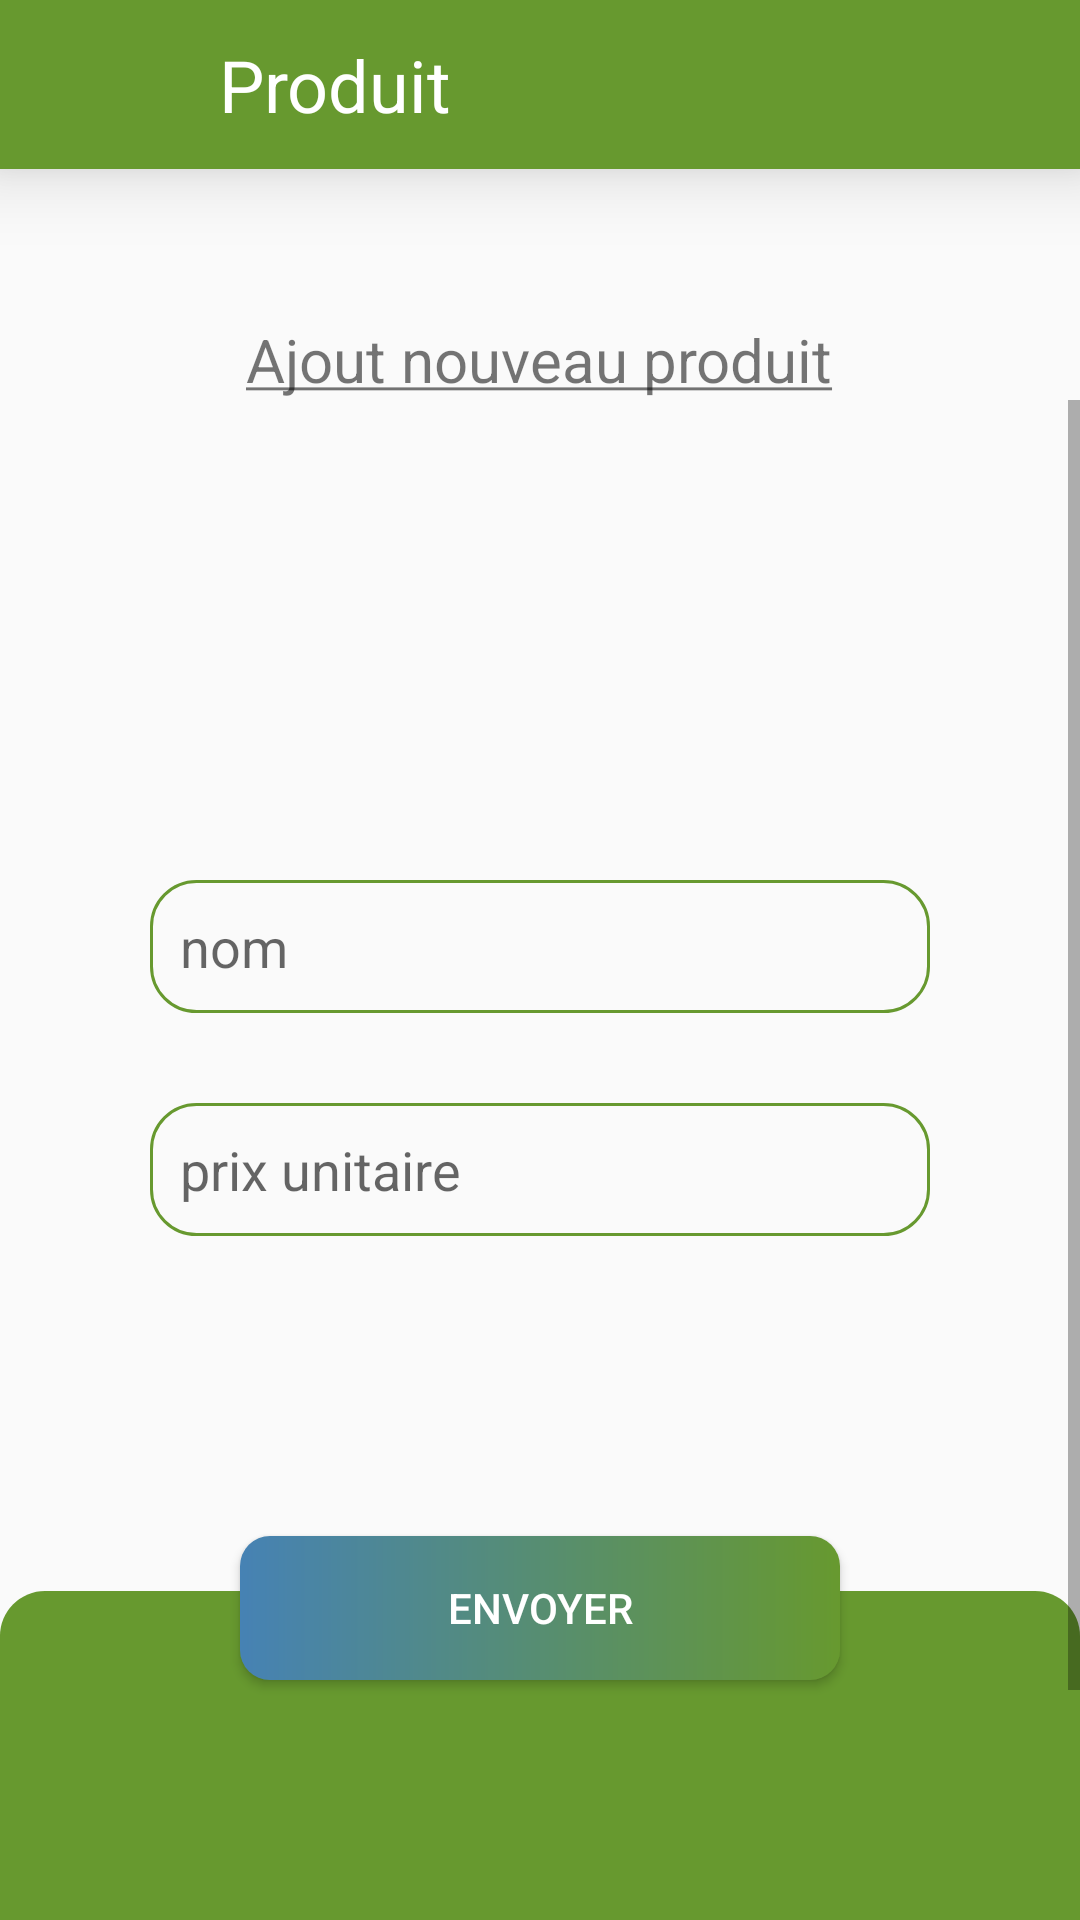

Produce the Android XML layout that renders to this screen, including the resource entries it uses.
<!-- AndroidManifest.xml: application theme Theme.KhaPharma -->
<!-- res/layout/activity_welcom_vendeur.xml -->
<?xml version="1.0" encoding="utf-8"?>
<androidx.appcompat.widget.LinearLayoutCompat xmlns:android="http://schemas.android.com/apk/res/android"
    xmlns:app="http://schemas.android.com/apk/res-auto"
    xmlns:tools="http://schemas.android.com/tools"
    android:layout_width="match_parent"
    android:layout_height="match_parent"
    android:orientation="vertical"
    tools:context=".Venteur.welcomVendeur">

    <androidx.appcompat.widget.Toolbar
        android:id="@+id/toolbar"
        android:layout_width="match_parent"
        android:layout_height="wrap_content"
        android:background="@color/vert"
        android:elevation="15dp"
        app:titleTextColor="@color/white" >
        <Button
            android:id="@+id/back"
            android:layout_width="45dp"
            android:layout_height="match_parent"
            android:background="@drawable/ic_baseline_keyboard_backspace_24"
            />
        <TextView
            android:layout_width="wrap_content"
            android:layout_height="wrap_content"
            android:padding="12dp"
            android:textSize="24sp"
            android:textColor="@color/white"
            android:text="Produit"/>
    </androidx.appcompat.widget.Toolbar>

    <TextView
        android:layout_width="wrap_content"
        android:layout_height="wrap_content"
        android:layout_marginTop="50dp"
        android:layout_gravity="center"
        android:text="@string/ajout_nouveau_produit"
        android:textSize="20sp"

        />

    <ScrollView
        android:layout_width="match_parent"
        android:layout_height="match_parent"
        android:padding="0dp">

    <androidx.appcompat.widget.LinearLayoutCompat
        android:layout_width="match_parent"
        android:layout_height="match_parent"
        android:orientation="vertical"
        android:layout_marginTop="30dp">


        <androidx.appcompat.widget.LinearLayoutCompat
            android:layout_width="match_parent"
            android:layout_height="wrap_content"
            android:orientation="vertical"
            android:layout_marginTop="100dp"
            android:layout_marginStart="20dp"
            android:layout_marginEnd="20dp"
            >

            <com.google.android.material.textfield.TextInputEditText
                android:id="@+id/nom"
                android:layout_width="match_parent"
                android:layout_height="wrap_content"
                android:layout_marginEnd="30dp"
                android:layout_marginStart="30dp"
                android:hint="nom"
                android:layout_marginTop="30dp"
                android:padding="10dp"
                android:background="@drawable/card"

                />
            <com.google.android.material.textfield.TextInputEditText
                android:id="@+id/prixU"
                android:layout_width="match_parent"
                android:layout_height="wrap_content"
                android:layout_marginEnd="30dp"
                android:layout_marginStart="30dp"
                android:hint="prix unitaire"
                android:layout_marginTop="30dp"
                android:background="@drawable/card"
                android:padding="10dp"

                />



        </androidx.appcompat.widget.LinearLayoutCompat>


        <Button
            android:id="@+id/add"
            android:layout_width="200dp"
            android:layout_height="match_parent"
            android:layout_marginTop="100dp"
            android:background="@drawable/fbutton"
            android:layout_marginBottom="-30dp"
            android:layout_gravity="center"
            android:text="envoyer"
            android:textColor="@color/white"
            />

        <androidx.appcompat.widget.LinearLayoutCompat
            android:layout_width="match_parent"
            android:layout_height="200dp"
            android:background="@drawable/button_back">


        </androidx.appcompat.widget.LinearLayoutCompat>

    </androidx.appcompat.widget.LinearLayoutCompat>



    </ScrollView>

</androidx.appcompat.widget.LinearLayoutCompat>
<!-- resources referenced by this layout -->
<resources>
  <color name="vert">#67992F</color>
  <color name="white">#FFF</color>
  <!-- drawable button_back (drawable) -->
  <?xml version="1.0" encoding="utf-8"?>
  <shape xmlns:android="http://schemas.android.com/apk/res/android">
  
      <corners
          android:radius="15dp"
  
          />
      <solid
          android:color="@color/vert"
          />
  
  
  
  
  
  
  
  
  
  </shape>
  <!-- drawable card (drawable) -->
  <?xml version="1.0" encoding="utf-8"?>
  <shape xmlns:android="http://schemas.android.com/apk/res/android">
  
      <corners
          android:bottomRightRadius="15dp"
          android:bottomLeftRadius="15dp"
          android:topRightRadius="15dp"
          android:topLeftRadius="15dp"
  
          />
  
  
  
      <stroke
          android:width="1dip"
          android:color="@color/vert"
              />
   </shape>
  <!-- drawable fbutton (drawable) -->
  <?xml version="1.0" encoding="utf-8"?>
  <shape xmlns:android="http://schemas.android.com/apk/res/android" android:shape="rectangle" >
  
      <corners
          android:topLeftRadius="10dp"
          android:topRightRadius="10dp"
          android:bottomRightRadius="10dp"
          android:bottomLeftRadius="10dp"
          />
      <solid
          android:color="@color/vert"
          />
  
      <gradient
          android:angle="0"
          android:centerX="0%"
          android:centerColor="#4682B4"
          android:startColor="@color/vert"
          android:endColor="@color/vert"
          android:type="linear"
          />
  </shape>
  <string name="ajout_nouveau_produit"><u>Ajout nouveau produit</u> </string>
  <style name="Theme.KhaPharma" parent="Theme.AppCompat.Light.NoActionBar">
          
          <item name="colorPrimary">#67982F</item>
          <item name="colorPrimaryVariant">#67982F</item>
          <item name="colorOnPrimary">#FFF</item>
          
          <item name="colorSecondary">@color/teal_200</item>
          <item name="colorSecondaryVariant">@color/teal_700</item>
          <item name="colorOnSecondary">@color/vert</item>
          
          <item name="android:statusBarColor" tools:targetApi="l">?attr/colorPrimaryVariant</item>
          
      </style>
  <color name="teal_200">#FF03DAC5</color>
  <color name="teal_700">#FF018786</color>
</resources>
